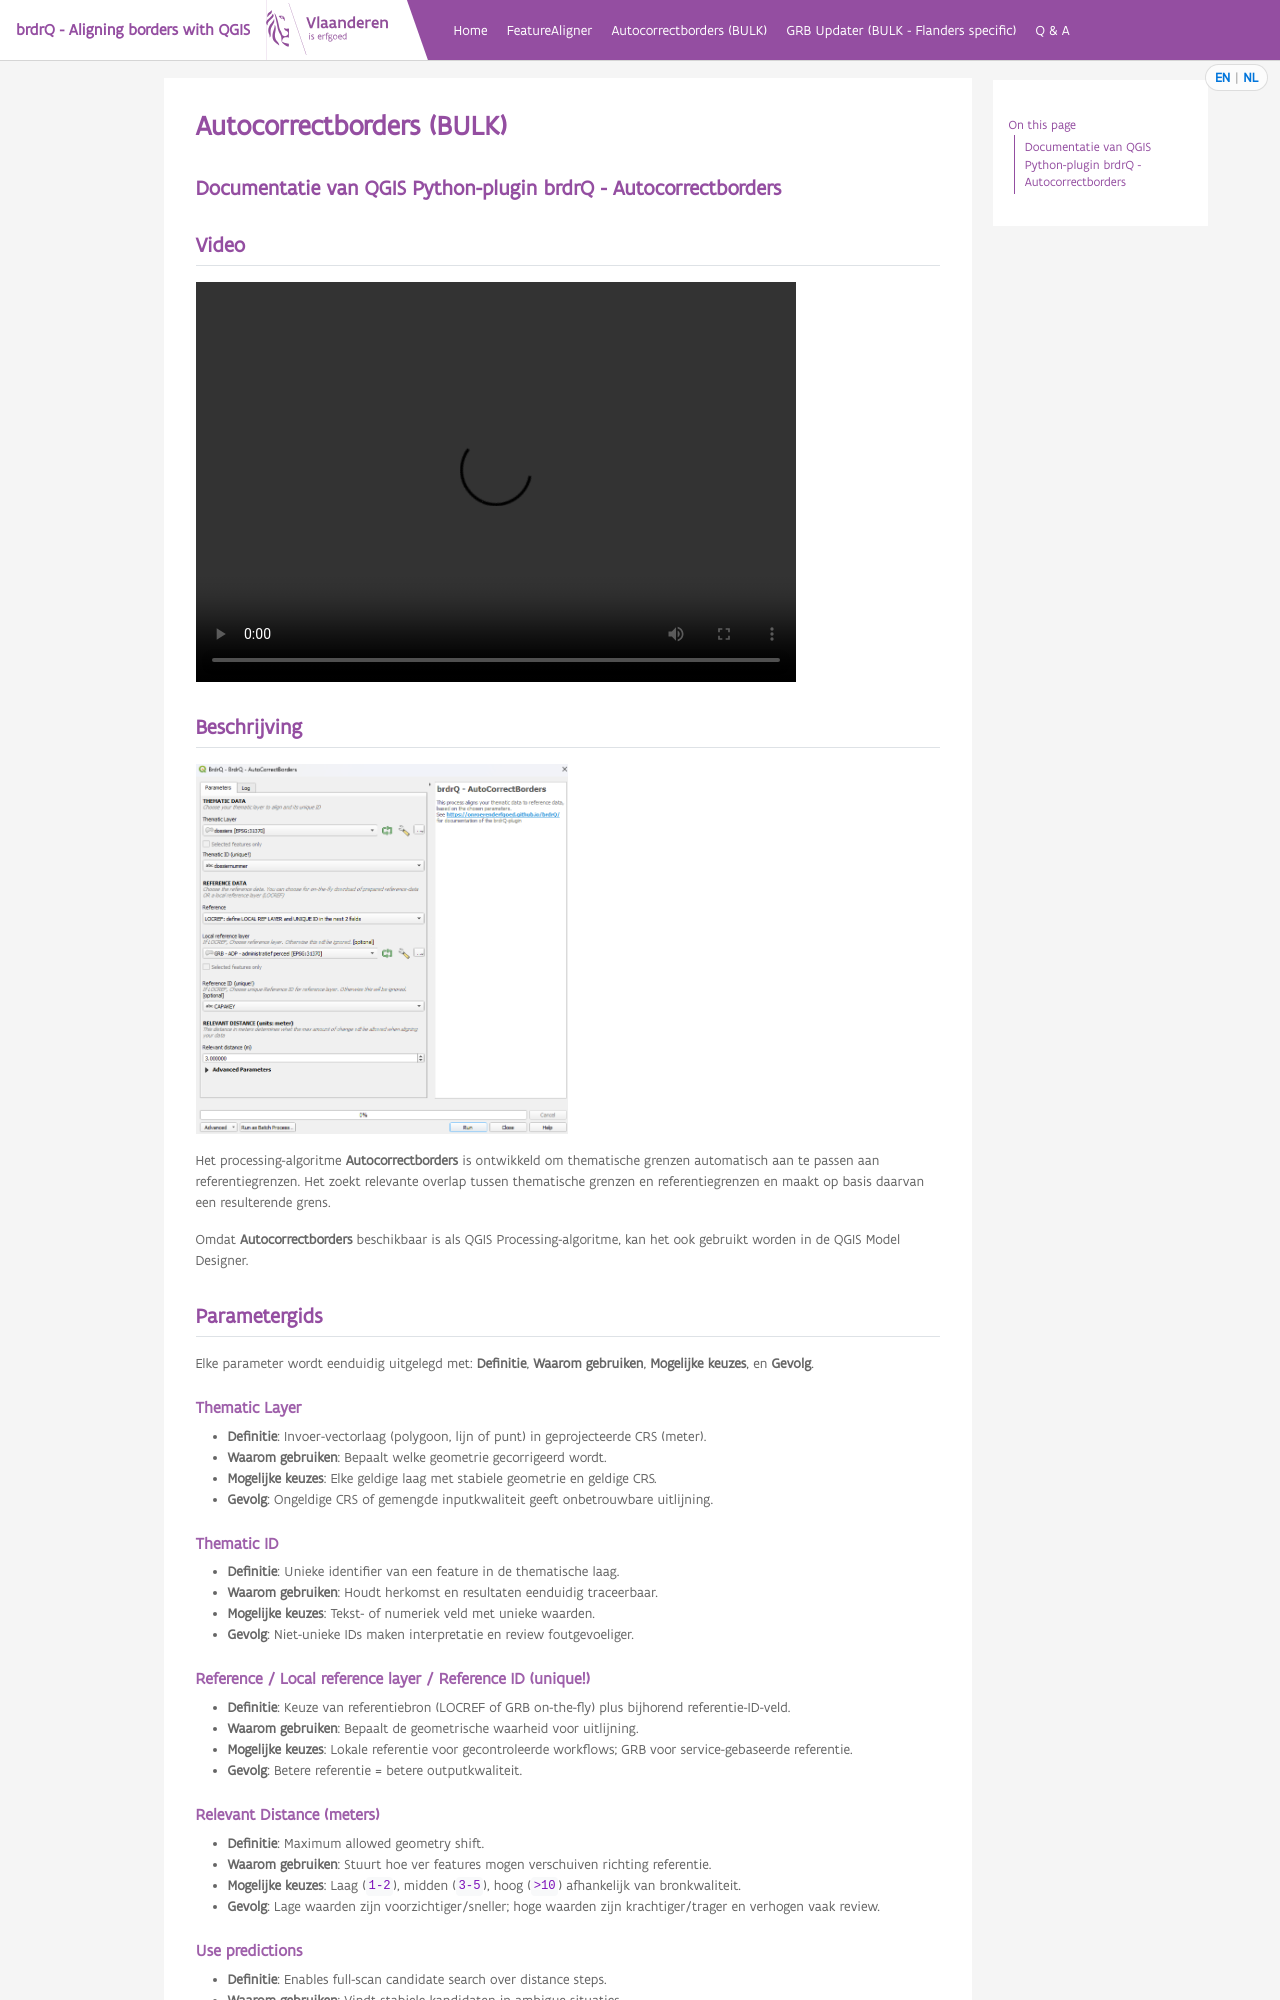

repository: OnroerendErfgoed/brdrQ · page: nl/autocorrectborders.html · generator: sphinx

---
title: "Autocorrectborders (BULK)"
lang: nl
---

# Documentatie van QGIS Python-plugin brdrQ - Autocorrectborders

## Video

{{< video src="../figures/brdrQ_autocorrectborders_bulk.mp4" muted width="600" height="400" title="BrdrQ Autocorrectborders Demo" >}}

## Beschrijving

<img src="../figures/autocorrectborders.png" width="50%" />

Het processing-algoritme **Autocorrectborders** is ontwikkeld om thematische grenzen automatisch aan te passen aan referentiegrenzen. Het zoekt relevante overlap tussen thematische grenzen en referentiegrenzen en maakt op basis daarvan een resulterende grens.

Omdat **Autocorrectborders** beschikbaar is als QGIS Processing-algoritme, kan het ook gebruikt worden in de QGIS
Model Designer.

## Parametergids
Elke parameter wordt eenduidig uitgelegd met: **Definitie**, **Waarom gebruiken**, **Mogelijke keuzes**, en **Gevolg**.

### Thematic Layer
- **Definitie**: Invoer-vectorlaag (polygoon, lijn of punt) in geprojecteerde CRS (meter).
- **Waarom gebruiken**: Bepaalt welke geometrie gecorrigeerd wordt.
- **Mogelijke keuzes**: Elke geldige laag met stabiele geometrie en geldige CRS.
- **Gevolg**: Ongeldige CRS of gemengde inputkwaliteit geeft onbetrouwbare uitlijning.

### Thematic ID
- **Definitie**: Unieke identifier van een feature in de thematische laag.
- **Waarom gebruiken**: Houdt herkomst en resultaten eenduidig traceerbaar.
- **Mogelijke keuzes**: Tekst- of numeriek veld met unieke waarden.
- **Gevolg**: Niet-unieke IDs maken interpretatie en review foutgevoeliger.

### Reference / Local reference layer / Reference ID (unique!)
- **Definitie**: Keuze van referentiebron (LOCREF of GRB on-the-fly) plus bijhorend referentie-ID-veld.
- **Waarom gebruiken**: Bepaalt de geometrische waarheid voor uitlijning.
- **Mogelijke keuzes**: Lokale referentie voor gecontroleerde workflows; GRB voor service-gebaseerde referentie.
- **Gevolg**: Betere referentie = betere outputkwaliteit.

### Relevant Distance (meters)
- **Definitie**: Maximum allowed geometry shift.
- **Waarom gebruiken**: Stuurt hoe ver features mogen verschuiven richting referentie.
- **Mogelijke keuzes**: Laag (`1-2`), midden (`3-5`), hoog (`>10`) afhankelijk van bronkwaliteit.
- **Gevolg**: Lage waarden zijn voorzichtiger/sneller; hoge waarden zijn krachtiger/trager en verhogen vaak review.

### Use predictions
- **Definitie**: Enables full-scan candidate search over distance steps.
- **Waarom gebruiken**: Vindt stabiele kandidaten in ambigue situaties.
- **Mogelijke keuzes**: False (quick scan) or True (full scan).
- **Gevolg**: `True` verhoogt kandidaatkwaliteit maar kost meer rekentijd.

### Prediction Strategy
- **Definitie**: Output policy when multiple predictions exist.
- **Waarom gebruiken**: Bepaalt of output deterministisch of analysegericht is.
- **Mogelijke keuzes**: BEST, ALL, ORIGINAL.
- **Gevolg**: `BEST` is productiegericht, `ALL` is analysegericht, `ORIGINAL` is de veiligste fallback.
